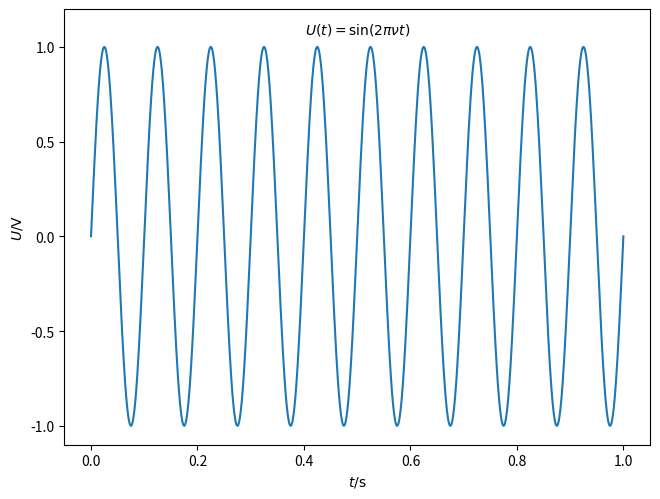

Generate this figure with matplotlib:
import matplotlib.pyplot as plt
import numpy as np


t = np.linspace(0, 1, 1000)
f = 10

plt.figure()
plt.plot(t, np.sin(2 * np.pi * f * t))
plt.xlabel('$t / \mathrm{s}$')
plt.ylabel('$U / \mathrm{V}$')

plt.text(
    0.5, 1.05,
    r'$U(t) = \sin(2 \pi \nu t)$',
    va='bottom',
    ha='center'
)
plt.ylim(-1.1, 1.2)

plt.tight_layout(pad=0)
plt.savefig('plot.pdf')
